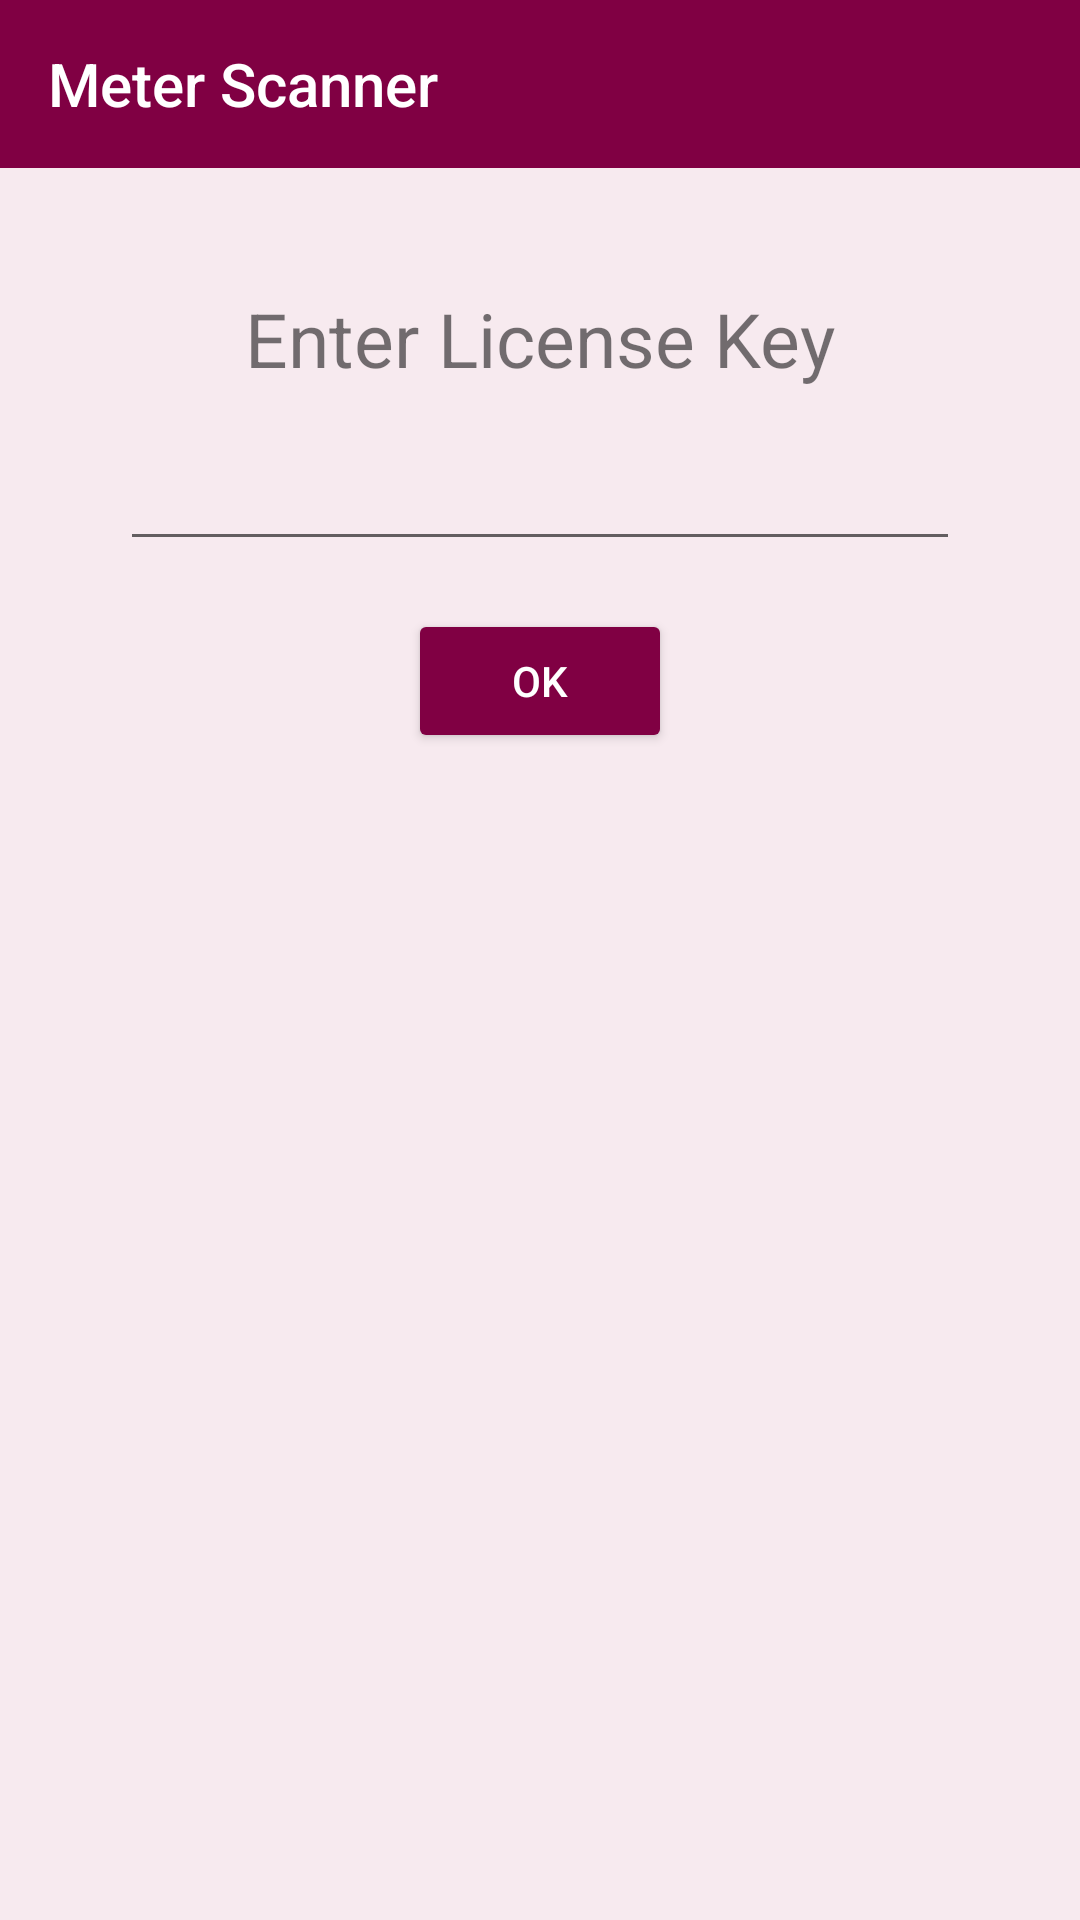

This screen was rendered from an Android layout file. Write that file and the resources it references.
<!-- AndroidManifest.xml: application theme AppTheme -->
<!-- res/layout/activity_key.xml -->
<?xml version="1.0" encoding="utf-8"?>
<LinearLayout xmlns:android="http://schemas.android.com/apk/res/android"
    xmlns:app="http://schemas.android.com/apk/res-auto"
    xmlns:tools="http://schemas.android.com/tools"
    android:orientation="vertical"
    android:layout_width="match_parent"
    android:layout_height="match_parent"
    tools:context=".KeyActivity">

    <android.support.design.widget.AppBarLayout
        android:layout_width="match_parent"
        android:layout_height="wrap_content"
        android:theme="@style/ThemeOverlay.AppCompat.Dark.ActionBar">

        <android.support.v7.widget.Toolbar
            android:id="@+id/toolbar"
            android:layout_width="match_parent"
            android:layout_height="wrap_content"
            android:background="@color/colorPrimary"
            app:layout_scrollFlags="scroll|enterAlways"
            app:popupTheme="@style/ThemeOverlay.AppCompat.Light"
            app:title="@string/app_name" />

    </android.support.design.widget.AppBarLayout>

    <LinearLayout
        android:padding="40dp"
        android:gravity="center"
        android:orientation="vertical"
        android:layout_width="match_parent"
        android:layout_height="wrap_content">

        <TextView
            android:layout_marginBottom="16dp"
            android:id="@+id/textView"
            android:textSize="25dp"
            android:layout_width="wrap_content"
            android:layout_height="wrap_content"
            android:text="Enter License Key" />

        <EditText
            android:layout_marginBottom="16dp"
            android:id="@+id/licenseKeyEditText"
            android:maxLength="10"
            android:layout_width="match_parent"
            android:layout_height="wrap_content"
            android:inputType="numberPassword"
            android:textAlignment="center" />

        <Button
            android:layout_marginBottom="16dp"
            android:id="@+id/okBtn"
            android:layout_width="wrap_content"
            android:layout_height="wrap_content"
            android:text="OK" />
    </LinearLayout>



</LinearLayout>
<!-- resources referenced by this layout -->
<resources>
  <color name="colorPrimary">#800043</color>
  <string name="app_name">Meter Scanner</string>
  <style name="AppTheme" parent="Theme.AppCompat.Light.NoActionBar">
          
  
          <item name="windowNoTitle">true</item>
          <item name="windowActionBar">false</item>
  
          <item name="colorPrimary">@color/colorPrimary</item>
          <item name="colorPrimaryDark">@color/colorPrimaryDark</item>
          <item name="colorAccent">@color/colorAccent</item>
          <item name="android:windowBackground">@color/colorBackground</item>
  
          <item name="android:buttonStyle">@style/ButtonColor</item>
          <item name="colorButtonNormal">@color/colorPrimary</item>
          <item name="colorControlHighlight">@color/colorAccent</item>
      </style>
  <color name="colorPrimaryDark">#59002E</color>
  <color name="colorAccent">#FF4081</color>
  <color name="colorBackground">#f7eaef</color>
  <style name="ButtonColor" parent="@style/Widget.AppCompat.Button">
          <item name="android:textColor">@color/buttonTextColor</item>
      </style>
  <color name="buttonTextColor">#ffffff</color>
</resources>
